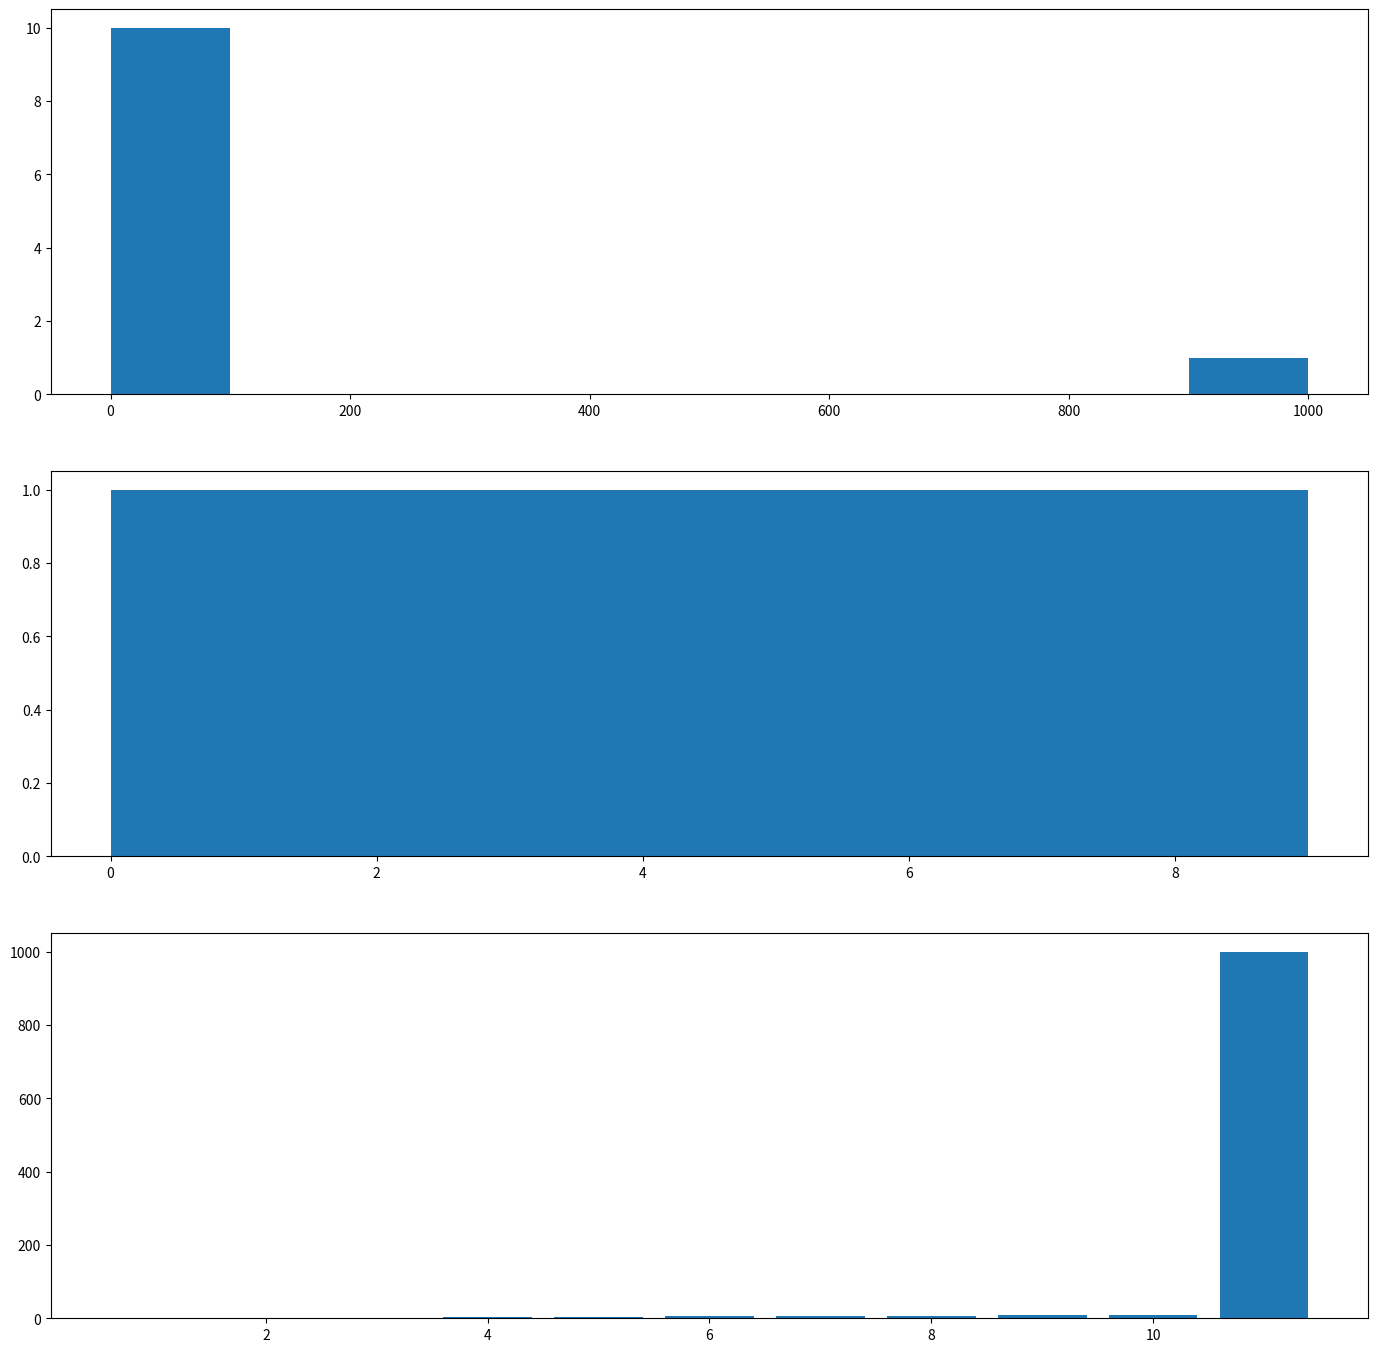

The script that saved this image: (Note: this script raises an exception after producing the figure.)
# -*- coding: utf-8 -*-
"""
Created on Sat Jul 25 14:05:15 2020
数据分布的描述 均值 上 理论部分
[redacted]
"""

import numpy as np
import pandas as pd
import scipy.stats as stats
import matplotlib.pyplot as plt
import seaborn as sns  #需要安装该模块

data = np.arange(10)
mean = np.mean(data)
# 如何处理空值
# hstack vstack stack
data1= np.hstack((data,np.nan))        
mean1 = np.mean(data1)
mean2 = np.nanmean(data1)

# median 不受极值影响
median = np.median(data)
data2 = np.append(data,1000)
meanofdata2 = np.mean(data2)
medianofdata2 = np.median(data2)


fig, (ax1, ax2,ax3) = plt.subplots(3, 1,figsize=(17, 17))
ax1.hist(data2)
ax2.hist(data)
ax3.bar([1,2,3,4,5,6,7,8,9,10,11],data2)
plt.show()

# mode 提供众数的值和频数
datamode = [1,2,3,3,3,3,4,4,5,5,6,7]
mode = stats.mode(datamode)
mode[0][0]
mode[1][0]
fig, (ax1) = plt.subplots(1, 1)
# fig, (ax1, ax2) = plt.subplot(1, 2)
ax1.hist(datamode)
plt.show()

# geometric
datageometric = np.arange(1,11)
geomean = stats.gmean(datageometric)